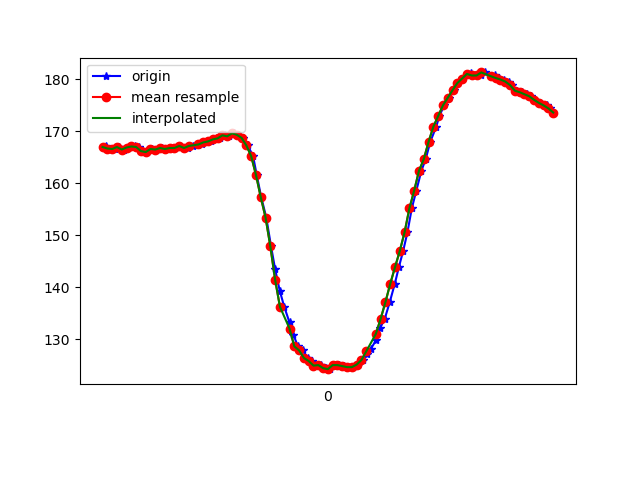

The table this chart was drawn from, first rows:
1617818851405, 514495006012901, 166.79688, -244.04297, -67.67578
1617818851413, 514495026004355, 167.2, -243.8, -67.58
1617818851416, 514495044439222, 167, -243.4, -66.99
1617818851431, 514495063545558, 166.7, -244.1, -68.36
1617818851451, 514495082468767, 166.6, -243.5, -67.19
1617818851470, 514495101514060, 167, -243.4, -67.58
1617818851488, 514495120589875, 166.5, -243.6, -68.07
1617818851506, 514495139574126, 166.9, -243.6, -68.07
1617818851537, 514495162648232, 167.1, -243.9, -67.87
1617818851552, 514495178183576, 167, -243.8, -67.68
1617818851568, 514495197167827, 166.2, -243.5, -67.19
1617818851586, 514495216396248, 166, -243.7, -67.19
1617818851606, 514495235594148, 166.6, -244.1, -67.87
1617818851625, 514495255036219, 166.5, -244.1, -67.29
1617818851646, 514495273989949, 166.8, -243.6, -67.29
1617818851663, 514495293035242, 166.6, -243.7, -67.38
1617818851684, 514495312416270, 166.8, -243.6, -67.29
1617818851701, 514495331461564, 166.8, -243.5, -66.31
1617818851722, 514495350567900, 167.2, -242.9, -66.6
1617818851740, 514495369857364, 166.8, -242.9, -67.68
1617818851758, 514495388841615, 166.8, -242.8, -66.7
1617818851776, 514495407947951, 167.2, -242.9, -66.31
1617818851800, 514495427084809, 167.4, -242.6, -66.6
1617818851816, 514495446374273, 167.6, -243, -66.5
1617818851835, 514495465419566, 167.9, -242.8, -66.7
1617818851854, 514495484525903, 168.1, -242.7, -67.58
1617818851874, 514495503754324, 168.5, -242.7, -67.68
1617818851891, 514495522799618, 168.7, -242.7, -67.29
1617818851910, 514495541753347, 169.2, -243.4, -67.29
1617818851929, 514495560951248, 169, -242.8, -67.58
1617818851949, 514495579843935, 169.6, -243.2, -67.87
1617818851967, 514495598950271, 169.3, -243.4, -67.87
1617818851986, 514495618056607, 168.8, -243.9, -67.87
1617818852006, 514495637223986, 167.3, -244.8, -67.97
1617818852028, 514495656360843, 165.2, -244.9, -66.5
1617818852043, 514495675345094, 161.6, -245.7, -65.62
1617818852062, 514495694359867, 157.3, -245.8, -62.5
1617818852083, 514495713435682, 153.4, -246.7, -59.67
1617818852103, 514495732480975, 147.9, -248.1, -56.05
1617818852120, 514495751678875, 143.5, -250.9, -54.1
1617818852139, 514495770663126, 139.4, -253.3, -51.27
1617818852158, 514495789708420, 136.2, -255.3, -47.17
1617818852180, 514495808814756, 133.2, -256.8, -44.24
1617818852196, 514495827799007, 130.9, -259.1, -40.14
1617818852215, 514495846722216, 128.6, -260.4, -37.11
1617818852235, 514495866011680, 127.8, -262, -34.67
1617818852256, 514495885240101, 126.4, -264, -31.45
1617818852273, 514495904346437, 125.8, -265.3, -29.79
1617818852291, 514495923300167, 124.9, -266.3, -27.93
1617818852312, 514495942498067, 125.0, -267.4, -27.73
1617818852331, 514495961573882, 124.4, -268.3, -26.56
1617818852349, 514495980588654, 124.2, -268.9, -27.25
1617818852369, 514495999664469, 125.0, -268.6, -26.17
1617818852387, 514496018679242, 125.0, -269.1, -28.03
1617818852409, 514496037846621, 124.8, -268.9, -27.73
1617818852425, 514496056891914, 124.6, -268.8, -28.61
1617818852443, 514496075937208, 124.6, -267.7, -30.37
1617818852465, 514496095013023, 125.1, -267.2, -32.42
1617818852485, 514496114058316, 126, -266.1, -35.25
1617818852502, 514496133134131, 127.1, -264.9, -38.18
1617818852519, 514496152057340, 128.1, -264.2, -41.21
... 40 more rows
